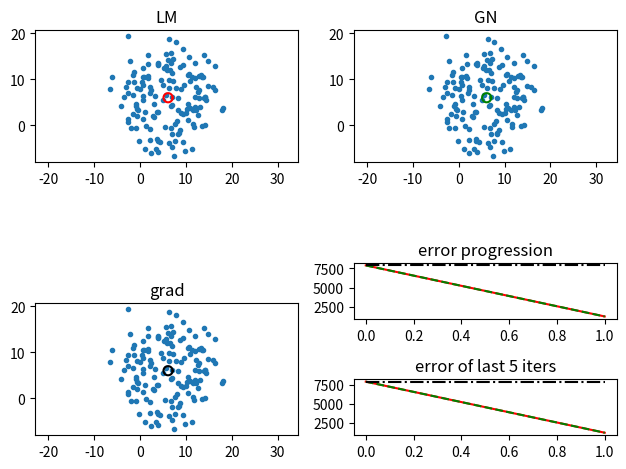
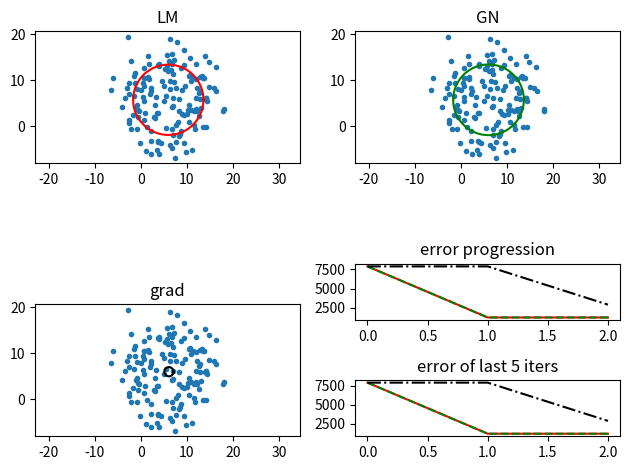
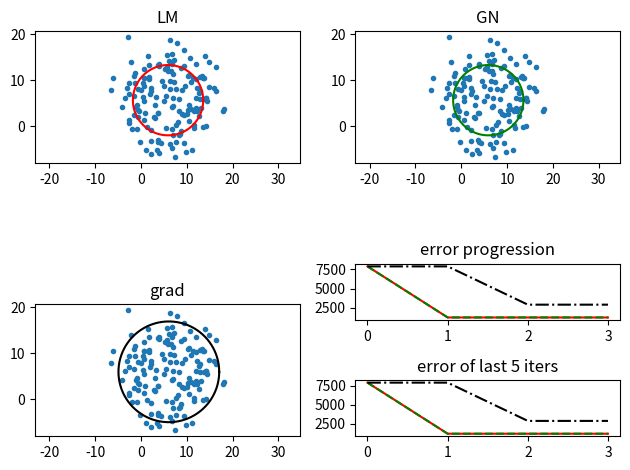
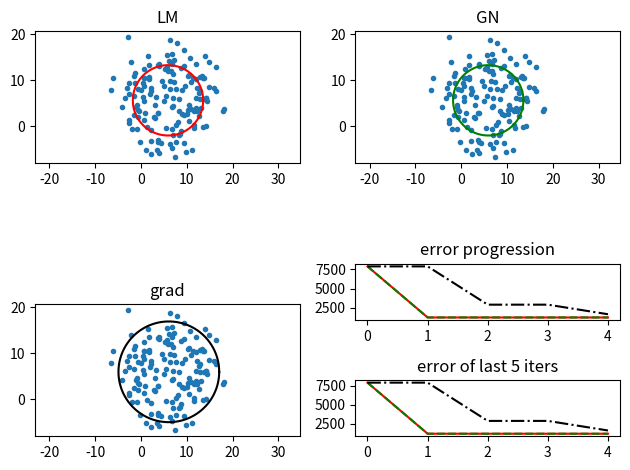
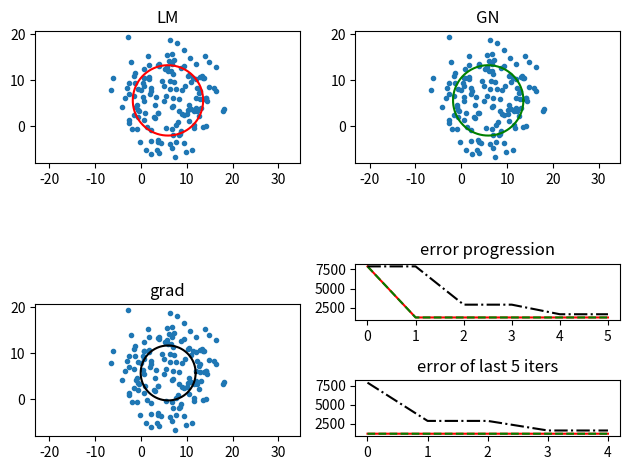
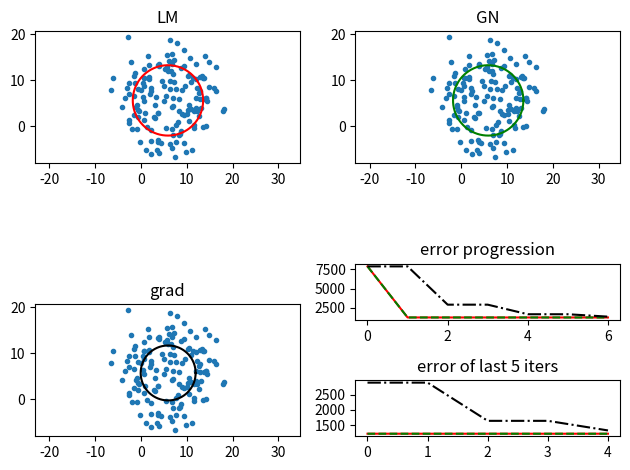
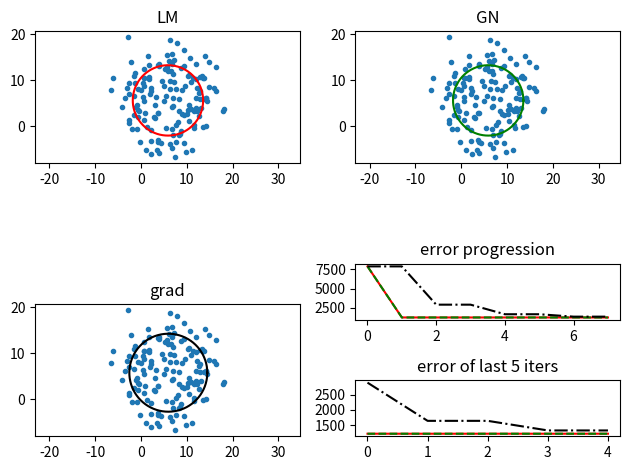
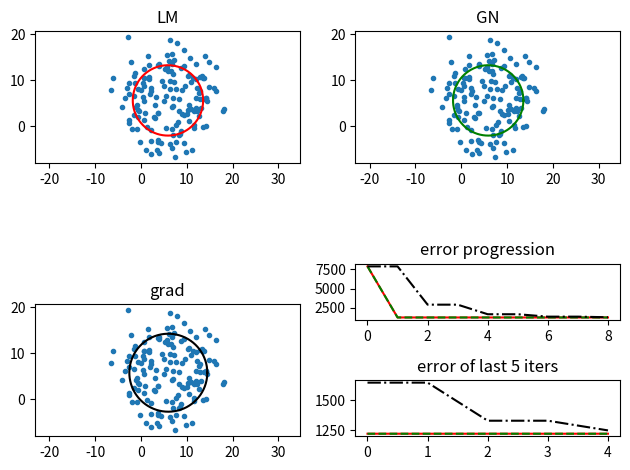
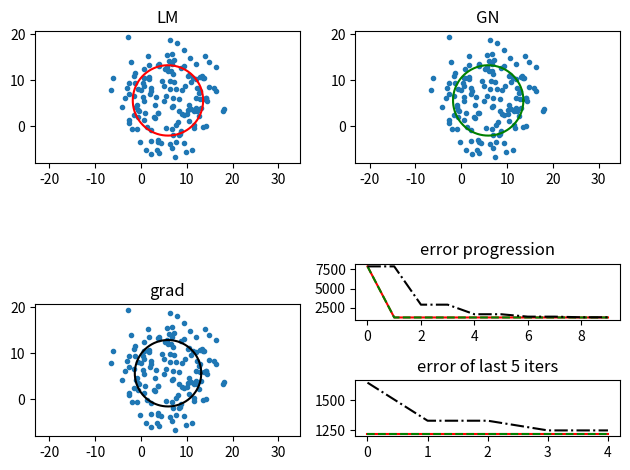
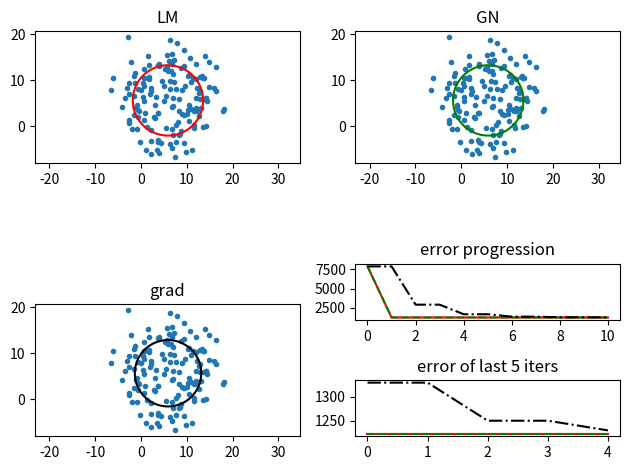

These charts were generated, in order, by the following Python code:
import numpy as np
import scipy.io as sio
from scipy.optimize import minimize
from matplotlib import pyplot as plt
from typing import Callable


def LM_iter(X: np.array, x0: float, y0: float, r0: float, mu: float) -> tuple:
        """ makes one iteration of the Levenberg-Marquardt method
        Args:
            X: np.array: input points
            x0, y0: float: coordinates of the circle center
            r0: float: circle diameter
            mu: float: parameter mu of LM algorithm

        Return:
            tuple: (x,y,r, succ), where x,y,r are circle parameters
                 succ is True iff the value of criterion f is decreased 
                                  after the update
        Shape:
        - Input: (N,2)
        """
        d = dist(X, x0, y0, r0)
        J = _jacobian(X, x0, y0, r0)

        A = J.T @ J + mu * np.eye(3)
        b = -J.T @ d

        delta = np.linalg.solve(A, b)
        x = x0 + delta[0]
        y = y0 + delta[1]
        r = r0 + delta[2]

        f_old = np.sum(d**2)
        f_new = np.sum(dist(X, x, y, r)**2)

        success = f_new < f_old
        if not success:
            x, y, r = x0, y0, r0
            
        return x, y, r, success

def GN_iter(X: np.array, x0: float, y0: float, r0: float) -> tuple:
        """ makes one iteration of the Gauss-Newton method
        Args:
            X: np.array: input points
            x0, y0: float: coordinates of the circle center
            r0: float: circle diameter

        Return:
            tuple: (x,y,r), where x,y,r are circle parameters


        Shape:
        - Input: (N,2)
        """
        d = dist(X, x0, y0, r0)
        J = _jacobian(X, x0, y0, r0)

        A = J.T @ J
        b = -J.T @ d

        delta = np.linalg.solve(A, b)
        x = x0 + delta[0]
        y = y0 + delta[1]
        r = r0 + delta[2]

        return x, y, r


def grad_iter(X: np.array, x0: float, y0: float, r0: float, a: float) -> tuple:
        """ makes one iteration of the gradient method
        Args:
            X: np.array: input points
            x0, y0: float: coordinates of the circle center
            r0: float: circle diameter
            a: float: step size

        Return:
            tuple: (x,y,r), where x,y,r are circle parameters


        Shape:
        - Input: (N,2)
        """
        d = dist(X, x0, y0, r0)
        J = _jacobian(X, x0, y0, r0)
        
        grad = 2 * J.T @ d
        x = x0 - a * grad[0]
        y = y0 - a * grad[1]
        r = r0 - a * grad[2]

        return x, y, r

def dist(X: np.array, x0: float, y0: float, r: float) -> np.array:
        """ compute oriented distance o points form circumference.
            the distance should be positive outside the circle and 
            negative inside
        Args:
            X: np.array: input points
            x0, y0: float: coordinates of the circle center
            r: float: circle diameter

        Return:
            np.array: oriented distances from circumference


        Shape:
        - Input: (N,2)
        - Output: (N,)
        """
        dx = X[:, 0] - x0
        dy = X[:, 1] - y0
        return np.sqrt(dx**2 + dy**2) - r

def get_objective_function(X: np.array) -> Callable:
        """ returns a function f such that 
            f(c) = np.sum(dist(X,c[0], c[1], c[2])**2),
            where c = [x0, y0, r] like
        Args:
            X: np.array: input points


        Return:
            Callable: objecitve function


        Shape:
        - Input: (N,2)
        """

        def f(v):
            return np.sum(dist(X, v[0], v[1], v[2])**2)

        return f

def _jacobian(X: np.array, x0: float, y0: float, r: float) -> np.array:
        """Compute the Jacobian of dist w.r.t. [x0, y0, r]
        Returns an (N, 3) matrix.
        """
        dx = X[:, 0] - x0
        dy = X[:, 1] - y0
        q = np.sqrt(dx**2 + dy**2)
        # d(dist)/d(x0) = -(xi - x0) / ||pi - c||
        # d(dist)/d(y0) = -(yi - y0) / ||pi - c||
        # d(dist)/d(r)  = -1
        J = np.column_stack([-dx / q, -dy / q, -np.ones(X.shape[0])])
        return J

def plot_circle(ax, x0, y0, r, color):
    theta = np.arange(0, 2*np.pi, 0.01)
    xs = r*np.cos(theta) + x0
    ys = r*np.sin(theta) + y0
    ax.plot(xs,ys, color)


if(__name__ == '__main__'):

    # either get points using ginput, or generate them
    use_user_input_points = False

    if(use_user_input_points):
        try:
            X = sio.loadmat('points.mat')['X']
        except:
            num_points = 10
            plt.title('Select ' + str(num_points) + ' X')
            plt.draw()
            X = np.asarray(plt.ginput(num_points))
            sio.savemat('points.mat', {'X':X})
    else:
        x0 = 5
        y0 = 6
        r = 7
        theta = np.random.rand(150)*2*np.pi
        n = len(theta)
        X = np.zeros((n,2))
        X[:,0] = r*np.cos(theta) + x0
        X[:,1] = r*np.sin(theta) + y0
        X = X + np.random.randn(n,2)*3

    # set initial parameters to r=1 and x0,y0 = mean(X)
    params = np.ones((3,3)) 
    params[:,:2] = np.mean(X,0) 

    # calculate initiall ssd. assumes same init for all methods
    d = np.sum(dist(X, *params[0])**2)
    dists = [[d],[d],[d]]
    mu = 1
    num_iter = 10
    # step size
    a = 0.01
    
    res = minimize(get_objective_function(X), x0=params[0])
    print('get_objective_function:')
    print(' objective', res.fun)
    print(' circle params x0, y0, r:', res.x)
    print()
    for i in range(num_iter):
        if(i):            
            # after timeout sec it will continue by itself
            # otherwise will wait for button press
            timeout = 0.1
            plt.waitforbuttonpress(timeout)

            # if you close the figure, program should stop
            if(not plt.get_fignums()):
                break

        plt.clf()
        ax = plt.subplot(2,2,1)
        ax.title.set_text('LM')
        ax.plot(X[:,0], X[:,1], '.')
        plot_circle(ax, *params[0], 'r')
        x,y,r,succ = LM_iter(X, *params[0], mu)
        dists[0].append(np.sum(dist(X, x,y,r)**2))
        if(succ):
            params[0] = np.array([x,y,r])
            mu /= 3
        else:
            mu *= 2
        ax.axis('equal')

        ax = plt.subplot(2,2,2)
        ax.title.set_text('GN')
        ax.plot(X[:,0], X[:,1], '.')
        plot_circle(ax, *params[1], 'g')
        x,y,r = GN_iter(X, *params[1])
        dists[1].append(np.sum(dist(X, x,y,r)**2))
        params[1] = np.array([x,y,r])
        ax.axis('equal')


        ax = plt.subplot(2,2,3)
        ax.title.set_text('grad')
        ax.plot(X[:,0], X[:,1], '.')
        plot_circle(ax, *params[2],'k')
        x,y,r = grad_iter(X, *params[2], a)
        new_dist = np.sum(dist(X, x,y,r)**2)
        if(new_dist > dists[2][-1]):
            a /= 2
            new_dist =  dists[2][-1]
        else:
            a *= 2
            params[2] = np.array([x,y,r])
        dists[2].append(new_dist)
        ax.axis('equal')

        ax = plt.subplot(4,2,6)
        ax.title.set_text('error progression')
        ax.plot(dists[0], 'r-')
        ax.plot(dists[1], 'g--')
        ax.plot(dists[2], 'k-.')
        ax.ticklabel_format(useOffset=False)
        
        ax = plt.subplot(4,2,8)
        ax.title.set_text('error of last 5 iters')
        ax.plot(dists[0][-5:], 'r-' )
        ax.plot(dists[1][-5:], 'g--' )
        ax.plot(dists[2][-5:], 'k-.' )
        ax.ticklabel_format(useOffset=False)

        plt.tight_layout()
        plt.draw()
        print('Iter %d:' %(i+1))
        print('LM: f=%f, success=%d, mu=%f' %(dists[0][-1], succ, mu))
        print('GN: f=%f' %dists[1][-1] )
        print('GM: f=%f, a: %a' %(dists[2][-1], a))
        print()
    plt.show()
